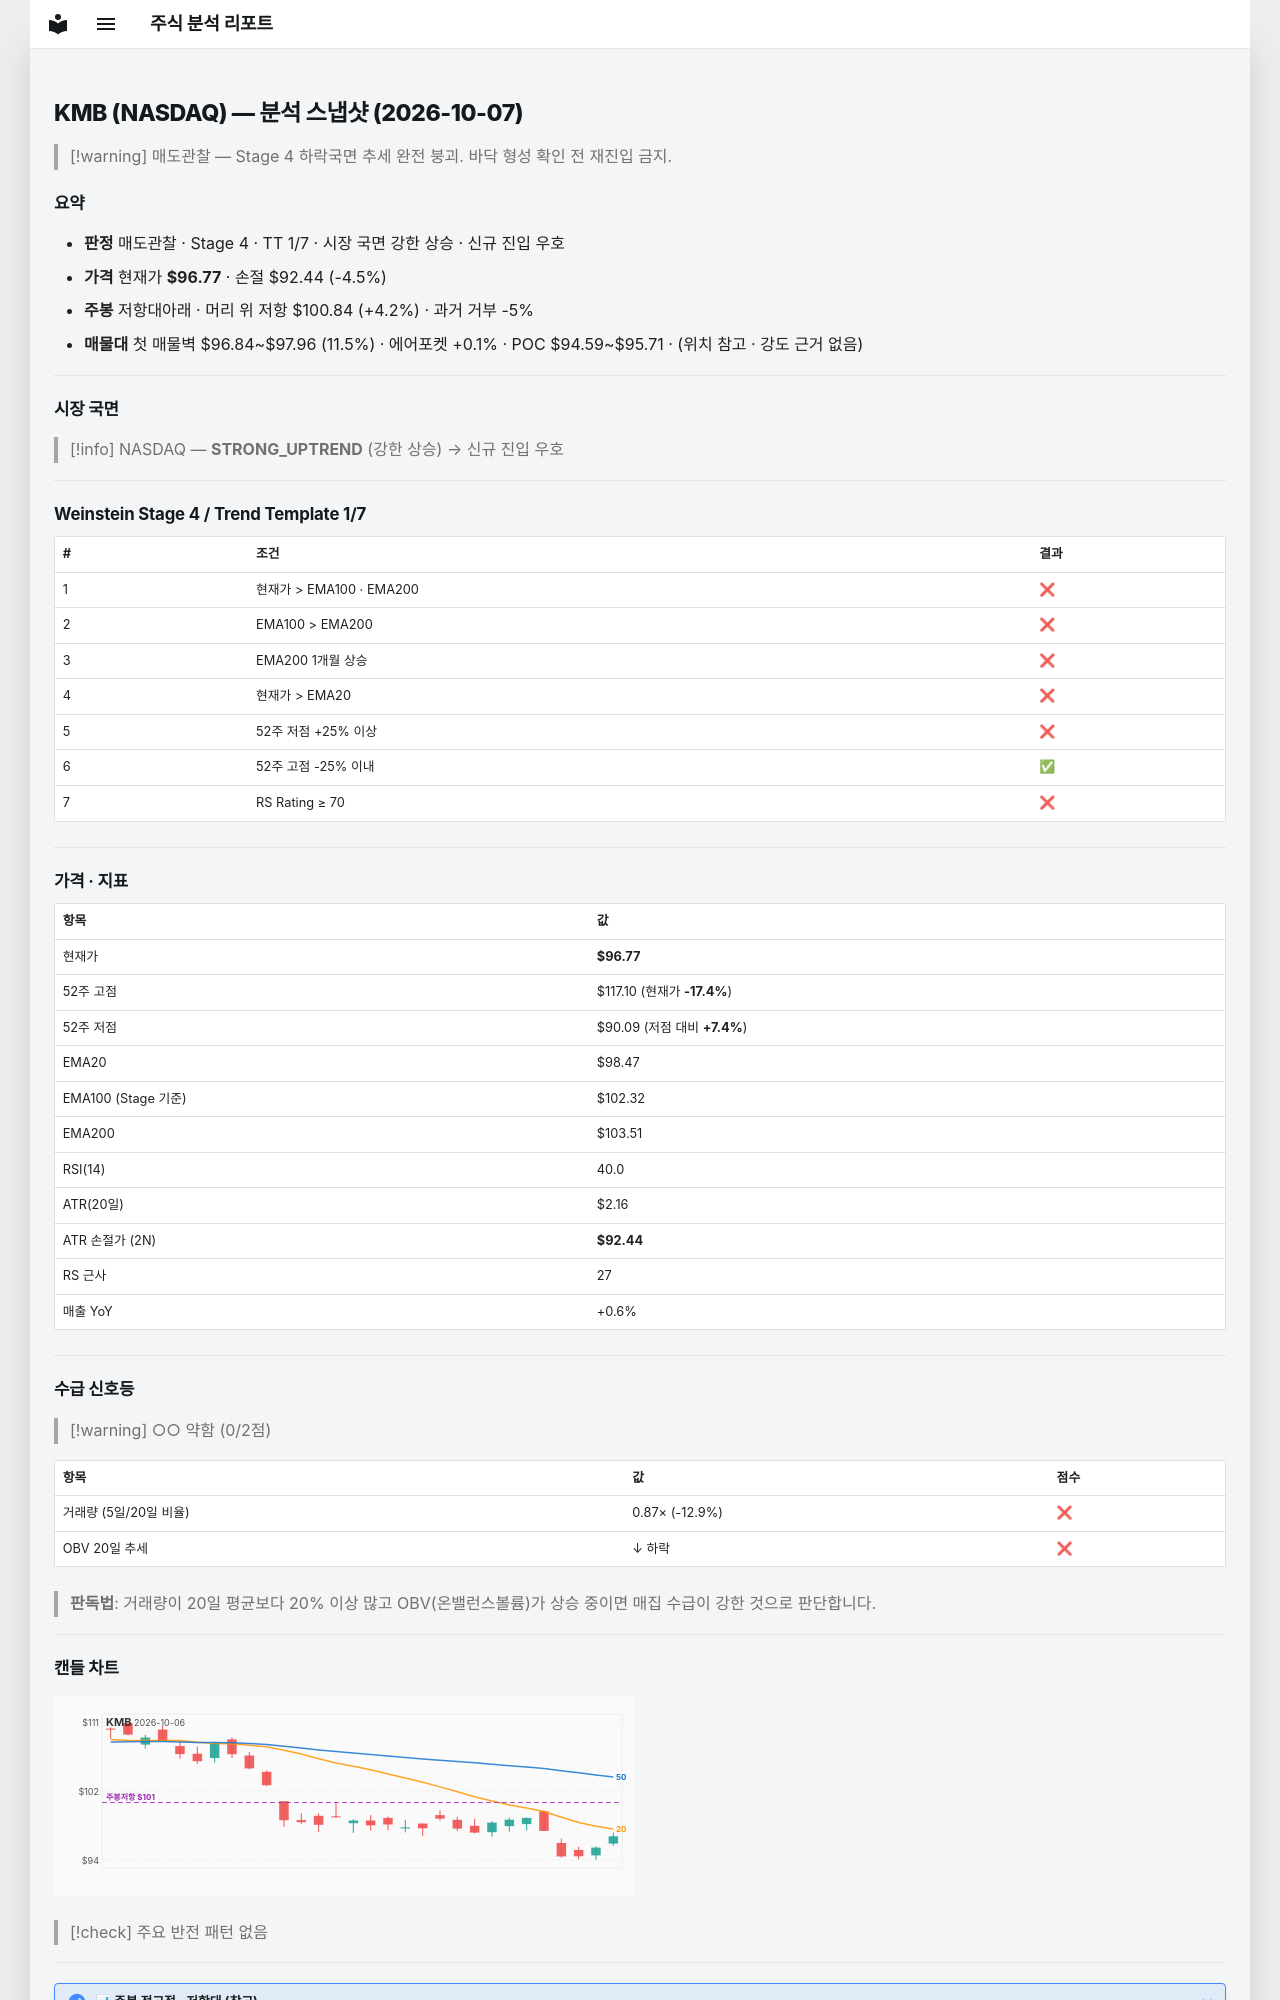

repository: soloandco/stock-reports · page: snapshots/KMB-2026-10-07/index.html · generator: mkdocs

---
type: analysis-snapshot
title: KMB 분석 스냅샷
ticker: KMB
market: NASDAQ
created: 2026-10-07
updated: 2026-10-07
bar-date: 2026-10-06
verdict: 매도관찰
real-rr: 0.94
sma50-gap-pct: -1.7
weekly-position: 저항대아래
weekly-overhead-price: 100.84
weekly-overhead-pct: 4.2
stage: 4
trend-template-score: 1
tt-max: 7
ma-set: ema-20-100-200
price: 96.7699966430664
stop-price: 92.44084947419518
market-regime: STRONG_UPTREND
supply-demand-score: 0/2
supply-demand-label: 약함
status: tracking
tags:
  - stock-agent
  - watchlist
  - KMB
  - analysis
related:
  - "[[analysis-template]]"
---

# KMB (NASDAQ) — 분석 스냅샷 (2026-10-07)

> [!warning] 매도관찰 — Stage 4 하락국면
> 추세 완전 붕괴. 바닥 형성 확인 전 재진입 금지.

## 요약

- **판정** 매도관찰 · Stage 4 · TT 1/7 · 시장 국면 강한 상승 · 신규 진입 우호
- **가격** 현재가 **$96.77** · 손절 $92.44 (-4.5%)
- **주봉** 저항대아래 · 머리 위 저항 $100.84 (+4.2%) · 과거 거부 -5%
- **매물대** 첫 매물벽 $96.84~$97.96 (11.5%) · 에어포켓 +0.1% · POC $94.59~$95.71 · (위치 참고 · 강도 근거 없음)

---

## 시장 국면

> [!info] NASDAQ — **STRONG_UPTREND** (강한 상승) → 신규 진입 우호

---

## Weinstein Stage 4 / Trend Template 1/7

| # | 조건 | 결과 |
|---|------|------|
| 1 | 현재가 > EMA100 · EMA200 | ❌ |
| 2 | EMA100 > EMA200 | ❌ |
| 3 | EMA200 1개월 상승 | ❌ |
| 4 | 현재가 > EMA20 | ❌ |
| 5 | 52주 저점 +25% 이상 | ❌ |
| 6 | 52주 고점 -25% 이내 | ✅ |
| 7 | RS Rating ≥ 70 | ❌ |

---

## 가격 · 지표

| 항목 | 값 |
|------|---|
| 현재가 | **$96.77** |
| 52주 고점 | $117.10 (현재가 **-17.4%**) |
| 52주 저점 | $90.09 (저점 대비 **+7.4%**) |
| EMA20 | $98.47 |
| EMA100 (Stage 기준) | $102.32 |
| EMA200 | $103.51 |
| RSI(14) | 40.0 |
| ATR(20일) | $2.16 |
| ATR 손절가 (2N) | **$92.44** |
| RS 근사 | 27 |
| 매출 YoY | +0.6% |

---
## 수급 신호등

> [!warning] ○○ 약함 (0/2점)

| 항목 | 값 | 점수 |
|------|------|------|
| 거래량 (5일/20일 비율) | 0.87× (-12.9%) | ❌ |
| OBV 20일 추세 | ↓ 하락 | ❌ |

> **판독법**: 거래량이 20일 평균보다 20% 이상 많고 OBV(온밸런스볼륨)가 상승 중이면 매집 수급이 강한 것으로 판단합니다.

---
